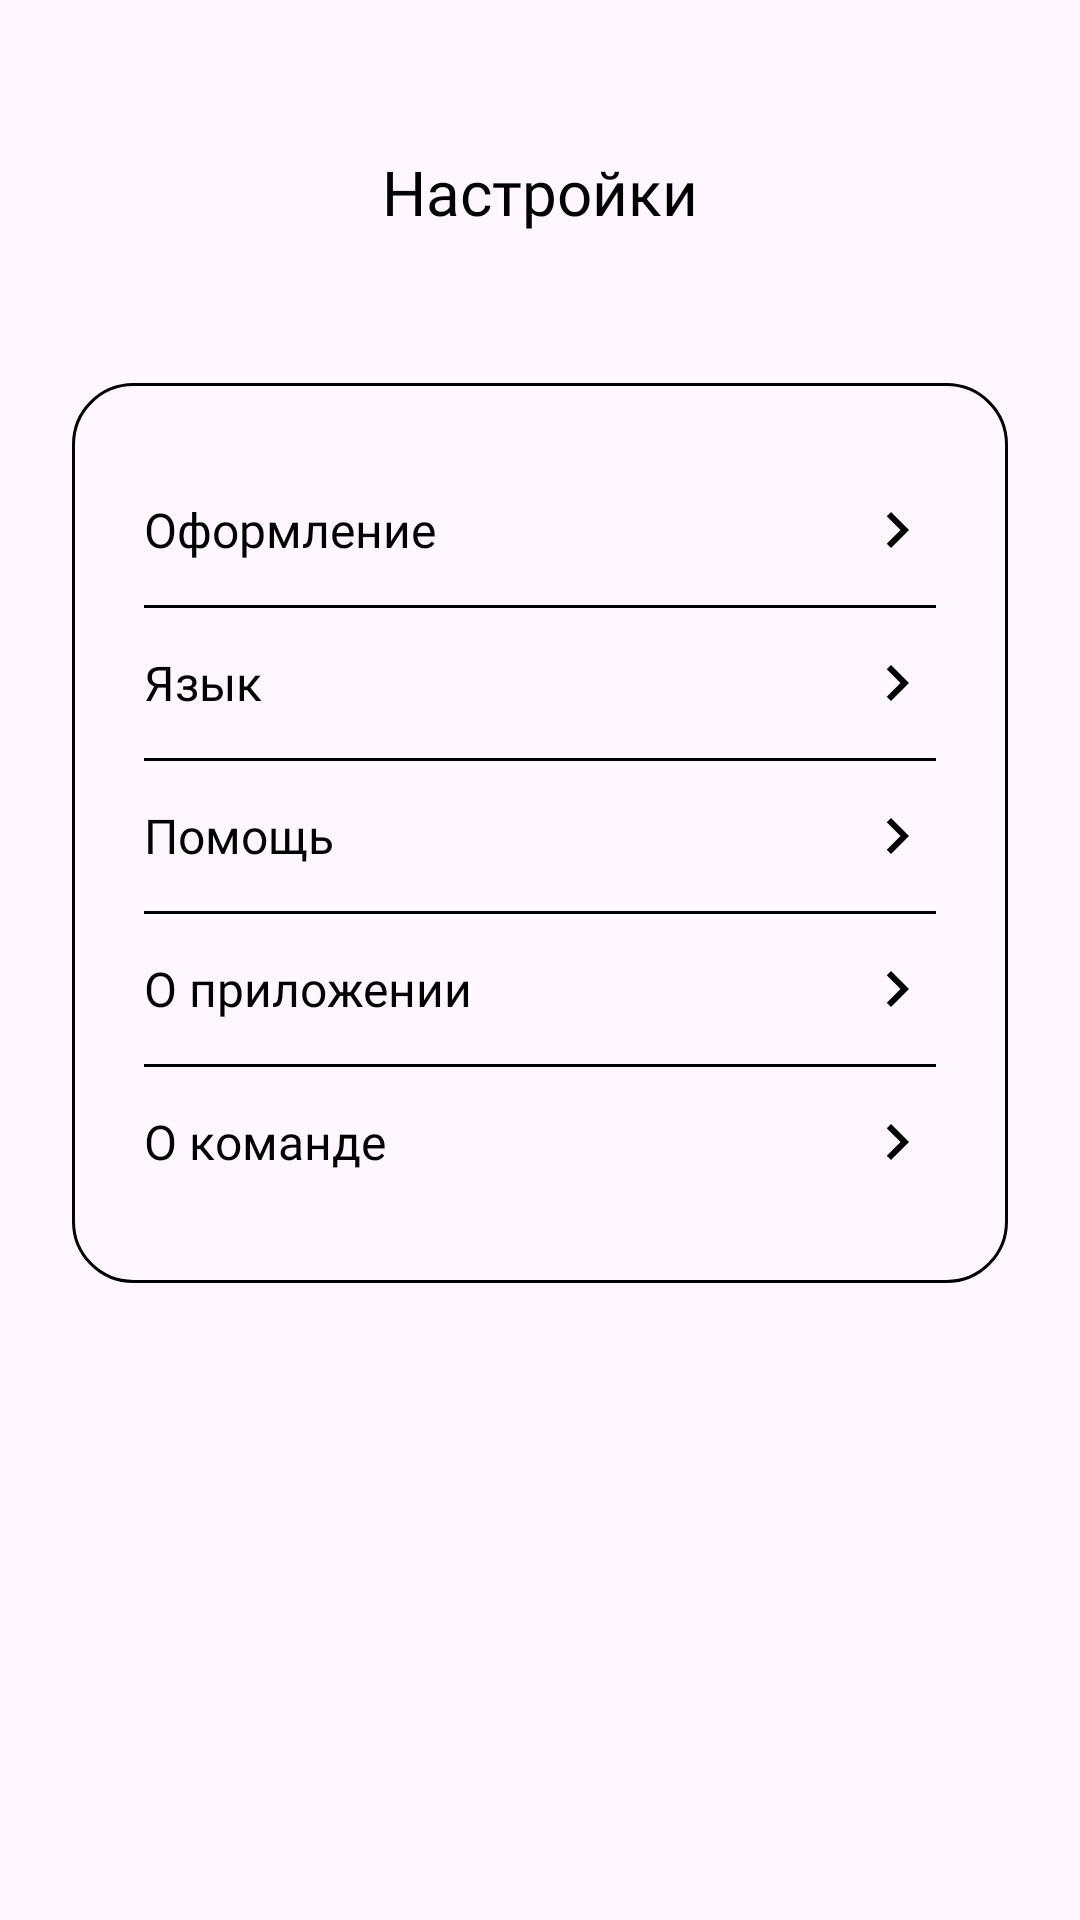

Layout XML and referenced resources for this Android screen:
<!-- AndroidManifest.xml: application theme Theme.Api_project -->
<!-- res/layout/fragment_settings.xml -->
<?xml version="1.0" encoding="utf-8"?>
<RelativeLayout
    xmlns:android="http://schemas.android.com/apk/res/android"
    android:id="@+id/container"
    android:layout_width="match_parent"
    android:layout_height="match_parent">

    <TextView
        android:id="@+id/textView2"
        android:layout_width="wrap_content"
        android:layout_height='wrap_content'
        android:fontFamily="@font/overpasssemibold"
        android:text="Настройки"
        android:textColor="#000"
        android:textSize="10pt"
        android:layout_centerHorizontal="true"
        android:layout_marginTop="50dp"
        android:layout_marginBottom="50dp"
        />

    <FrameLayout
        android:id="@+id/outerFrame"
        android:layout_width="312dp"
        android:layout_height="300dp"
        android:background="@drawable/outer_frame_border"
        android:padding="16dp"
        android:layout_below="@+id/textView2"
        android:layout_centerHorizontal="true"
        >

        <LinearLayout
            android:layout_width="match_parent"
            android:layout_height="match_parent"
            android:orientation="vertical"
            android:padding="8dp">


            <androidx.appcompat.widget.AppCompatButton
                android:id="@+id/theme"
                android:layout_width="263dp"
                android:layout_height="50dp"
                android:background="@android:color/transparent"
                android:drawableRight="@drawable/right_arrow"
                android:fontFamily="@font/khularegular"
                android:gravity="left|center_vertical"
                android:hint="Оформление"
                android:textColorHint="#000"
                android:textSize="16sp"
                />

            <View
                android:layout_width="match_parent"
                android:layout_height="1dp"
                android:background="#000"
                />


            <androidx.appcompat.widget.AppCompatButton
                android:id="@+id/lang"
                android:layout_width="263dp"
                android:layout_height="50dp"
                android:background="@android:color/transparent"
                android:drawableRight="@drawable/right_arrow"
                android:fontFamily="@font/khularegular"
                android:gravity="left|center_vertical"
                android:hint="Язык"
                android:textColorHint="#000"
                android:textSize="16sp"
                />

            <View
                android:layout_width="match_parent"
                android:layout_height="1dp"
                android:background="#000" />

            <androidx.appcompat.widget.AppCompatButton
                android:id="@+id/help"
                android:layout_width="263dp"
                android:layout_height="50dp"
                android:background="@android:color/transparent"
                android:drawableRight="@drawable/right_arrow"
                android:fontFamily="@font/khularegular"
                android:gravity="left|center_vertical"
                android:hint="Помощь"
                android:textColorHint="#000"
                android:textSize="16sp"
                />

            <View
                android:layout_width="match_parent"
                android:layout_height="1dp"
                android:background="#000" />

            <androidx.appcompat.widget.AppCompatButton
                android:id="@+id/about_app"
                android:layout_width="263dp"
                android:layout_height="50dp"
                android:background="@android:color/transparent"
                android:drawableRight="@drawable/right_arrow"
                android:fontFamily="@font/khularegular"
                android:gravity="left|center_vertical"
                android:hint="О приложении"
                android:textColorHint="#000"
                android:textSize="16sp"
                />

            <View
                android:layout_width="match_parent"
                android:layout_height="1dp"
                android:background="#000" />

            <androidx.appcompat.widget.AppCompatButton
                android:id="@+id/about_us"
                android:layout_width="263dp"
                android:layout_height="50dp"
                android:background="@android:color/transparent"
                android:drawableRight="@drawable/right_arrow"
                android:fontFamily="@font/khularegular"
                android:gravity="left|center_vertical"
                android:hint="О команде"
                android:textColorHint="#000"
                android:textSize="16sp"
                />

        </LinearLayout>
    </FrameLayout>

</RelativeLayout>
<!-- resources referenced by this layout -->
<resources>
  <!-- drawable outer_frame_border (drawable) -->
  <shape xmlns:android="http://schemas.android.com/apk/res/android"
      xmlns:tools="http://schemas.android.com/tools"
      android:shape="rectangle"
      tools:ignore="ExtraText">
      <corners android:radius="20dp"/>
      <stroke
          android:width="1dp"
          android:color="#000"/>
  </shape>
  <!-- drawable right_arrow (drawable) -->
  <vector xmlns:android="http://schemas.android.com/apk/res/android"    android:width="24dp"
      android:height="24dp"    android:viewportWidth="24.0"
      android:viewportHeight="24.0">
    <path        android:fillColor="#000"
        android:pathData="M8.59,16.59L13.17,12 8.59,7.41 10,6l6,6 -6,6z"/>
  </vector>
  <style name="Theme.Api_project" parent="Base.Theme.Api_project" />
  <style name="Base.Theme.Api_project" parent="Theme.Material3.DayNight.NoActionBar">
          
          
          <item name="android:statusBarColor">@color/tabbar_color</item>
      </style>
  <color name="tabbar_color">#FFC6E3F2</color>
</resources>
